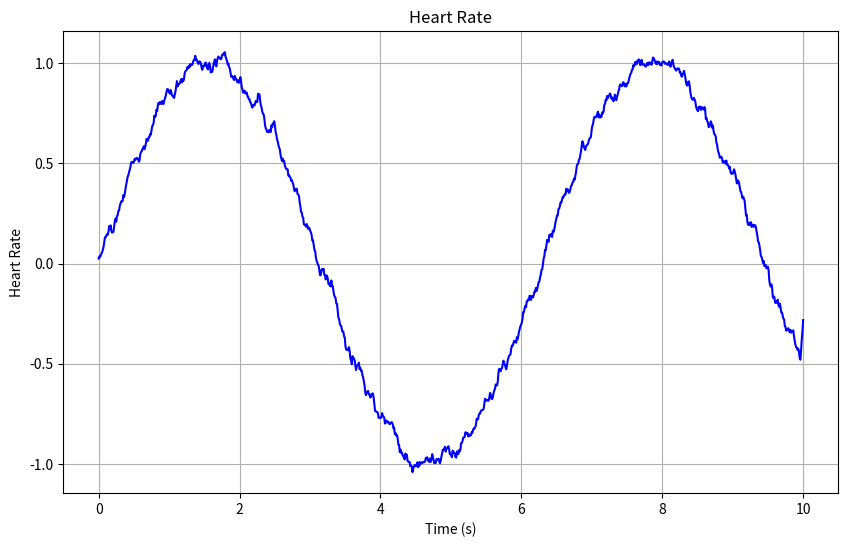

Generate this figure with matplotlib:
import numpy as np
import matplotlib.pyplot as plt

# 心电图数据，这里使用随机生成的示例数据
time = np.linspace(0, 10, 1000)  # 时间轴
heart_rate = np.sin(time) + np.random.normal(0, 0.1, size=len(time))  # 心率数据

# 移动平均滤波器
window_size = 10
smoothed_heart_rate = np.convolve(heart_rate, np.ones(window_size)/window_size, mode='same')

# 创建画布和坐标轴
fig, ax = plt.subplots(figsize=(10, 6))

# 绘制心电图波形
ax.plot(time, smoothed_heart_rate, 'b')

# 设置图形标题和坐标轴标签
ax.set_title('Heart Rate')
ax.set_xlabel('Time (s)')
ax.set_ylabel('Heart Rate')

# 显示网格线
ax.grid(True)

# 显示图形
plt.show()
